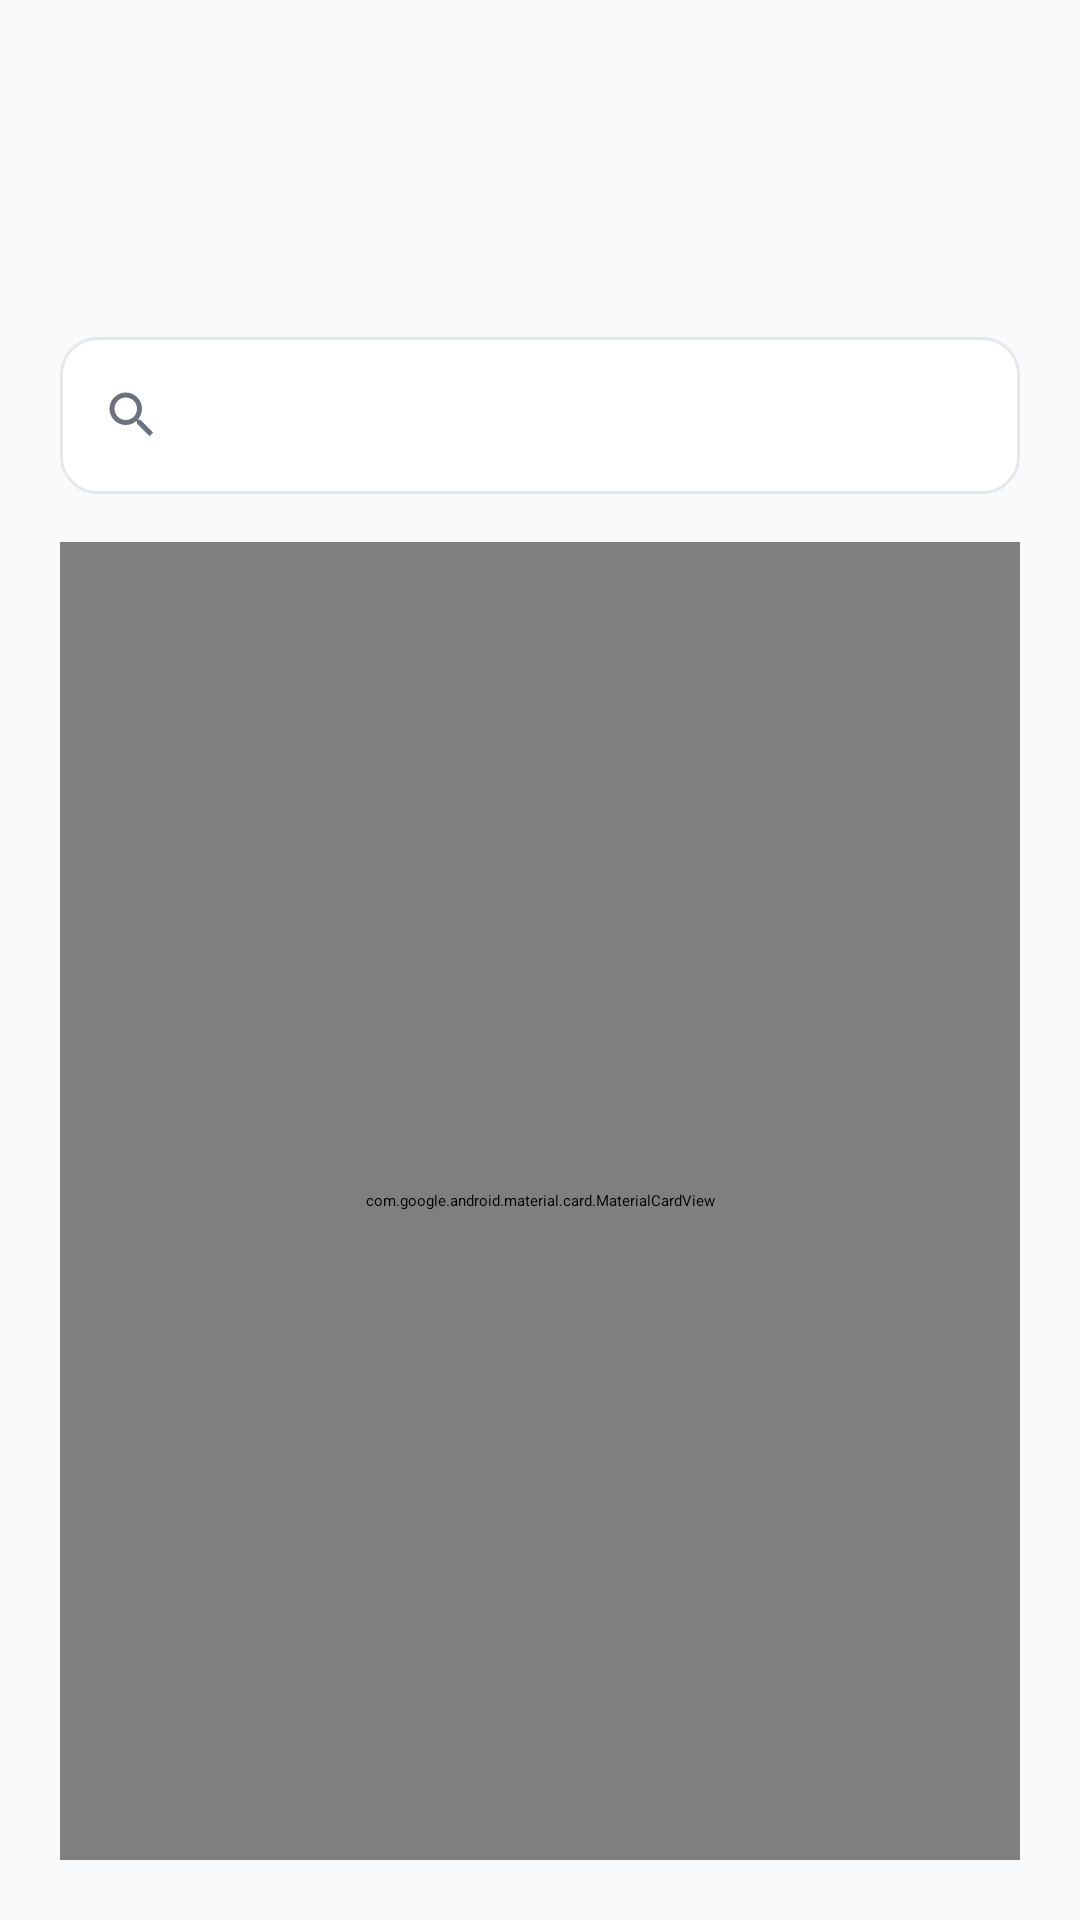

Here is an Android app screen rendered from its layout file. Give the layout XML and the strings, colors and styles it references.
<!-- AndroidManifest.xml: application theme Theme.Pdm2Project -->
<!-- res/layout/activity_appointments.xml -->
<?xml version="1.0" encoding="utf-8"?>
<LinearLayout xmlns:android="http://schemas.android.com/apk/res/android"
    xmlns:app="http://schemas.android.com/apk/res-auto"
    android:layout_width="match_parent"
    android:layout_height="match_parent"
    android:background="@color/background"
    android:orientation="vertical"
    android:padding="20dp">

    <include layout="@layout/include_page_header" />

    <include
        android:id="@+id/searchBar"
        layout="@layout/include_search_bar" />

    <com.google.android.material.card.MaterialCardView
        style="@style/Widget.Pdm2.Card"
        android:layout_width="match_parent"
        android:layout_height="0dp"
        android:layout_weight="1"
        app:contentPadding="0dp">

        <HorizontalScrollView
            android:layout_width="match_parent"
            android:layout_height="match_parent"
            android:fillViewport="true"
            android:scrollbars="horizontal">

            <TableLayout
                android:id="@+id/tableLista"
                android:layout_width="wrap_content"
                android:layout_height="wrap_content"
                android:minWidth="320dp"
                android:shrinkColumns="*"
                android:stretchColumns="*" />
        </HorizontalScrollView>
    </com.google.android.material.card.MaterialCardView>

    <TextView
        android:id="@+id/txtVazio"
        android:layout_width="match_parent"
        android:layout_height="wrap_content"
        android:gravity="center"
        android:padding="24dp"
        android:text="Nenhum registro"
        android:textColor="@color/text_secondary"
        android:visibility="gone" />
</LinearLayout>
<!-- res/layout/include_page_header.xml (included above) -->
<?xml version="1.0" encoding="utf-8"?>
<LinearLayout xmlns:android="http://schemas.android.com/apk/res/android"
    xmlns:app="http://schemas.android.com/apk/res-auto"
    android:layout_width="match_parent"
    android:layout_height="wrap_content"
    android:orientation="vertical"
    android:paddingBottom="16dp">

    <androidx.constraintlayout.widget.ConstraintLayout
        android:layout_width="match_parent"
        android:layout_height="wrap_content"
        android:paddingBottom="16dp">

        <TextView
            android:id="@+id/txtPageTitle"
            style="@style/TextAppearance.Pdm2.Title"
            android:layout_width="0dp"
            android:layout_height="wrap_content"
            android:layout_marginEnd="8dp"
            app:layout_constraintEnd_toStartOf="@id/btnPageAction"
            app:layout_constraintStart_toStartOf="parent"
            app:layout_constraintTop_toTopOf="parent" />

        <TextView
            android:id="@+id/txtPageSubtitle"
            style="@style/TextAppearance.Pdm2.Subtitle"
            android:layout_width="0dp"
            android:layout_height="wrap_content"
            android:layout_marginTop="4dp"
            android:layout_marginEnd="8dp"
            app:layout_constraintEnd_toStartOf="@id/btnPageAction"
            app:layout_constraintStart_toStartOf="parent"
            app:layout_constraintTop_toBottomOf="@id/txtPageTitle" />

        <com.google.android.material.button.MaterialButton
            android:id="@+id/btnPageAction"
            style="@style/Widget.Pdm2.Button.Text"
            android:layout_width="wrap_content"
            android:layout_height="wrap_content"
            android:visibility="gone"
            app:layout_constraintBottom_toBottomOf="@id/txtPageSubtitle"
            app:layout_constraintEnd_toEndOf="parent"
            app:layout_constraintTop_toTopOf="@id/txtPageTitle" />
    </androidx.constraintlayout.widget.ConstraintLayout>
</LinearLayout>
<!-- res/layout/include_search_bar.xml (included above) -->
<?xml version="1.0" encoding="utf-8"?>
<LinearLayout xmlns:android="http://schemas.android.com/apk/res/android"
    android:layout_width="match_parent"
    android:layout_height="wrap_content"
    android:layout_marginBottom="16dp"
    android:background="@drawable/bg_search_bar"
    android:gravity="center_vertical"
    android:orientation="horizontal"
    android:paddingHorizontal="14dp"
    android:paddingVertical="4dp">

    <ImageView
        android:layout_width="20dp"
        android:layout_height="20dp"
        android:contentDescription="@null"
        android:src="@drawable/ic_search_24" />

    <EditText
        android:id="@+id/edtSearch"
        android:layout_width="0dp"
        android:layout_height="wrap_content"
        android:layout_weight="1"
        android:background="@android:color/transparent"
        android:imeOptions="actionSearch"
        android:inputType="text"
        android:padding="12dp"
        android:textColor="@color/text_primary"
        android:textColorHint="@color/text_secondary"
        android:textSize="15sp" />
</LinearLayout>
<!-- resources referenced by this layout -->
<resources>
  <color name="background">#F8FAFC</color>
  <color name="text_primary">#1A1A1A</color>
  <color name="text_secondary">#6B7280</color>
  <!-- drawable bg_search_bar (drawable) -->
  <?xml version="1.0" encoding="utf-8"?>
  <shape xmlns:android="http://schemas.android.com/apk/res/android"
      android:shape="rectangle">
      <solid android:color="@color/white" />
      <stroke
          android:width="1dp"
          android:color="@color/gray_stroke" />
      <corners android:radius="12dp" />
  </shape>
  <!-- drawable ic_search_24 (drawable) -->
  <vector xmlns:android="http://schemas.android.com/apk/res/android"
      android:width="24dp"
      android:height="24dp"
      android:viewportWidth="24"
      android:viewportHeight="24">
      <path
          android:fillColor="#6B7280"
          android:pathData="M15.5,14h-0.79l-0.28,-0.27C15.41,12.59 16,11.11 16,9.5 16,5.91 13.09,3 9.5,3S3,5.91 3,9.5 5.91,16 9.5,16c1.61,0 3.09,-0.59 4.23,-1.57l0.27,0.28v0.79l5,4.99L20.49,19l-4.99,-5zM9.5,14C7.01,14 5,11.99 5,9.5S7.01,5 9.5,5 14,7.01 14,9.5 11.99,14 9.5,14z" />
  </vector>
  <style name="TextAppearance.Pdm2.Subtitle" parent="TextAppearance.Material3.BodyMedium">
          <item name="android:textColor">@color/text_secondary</item>
          <item name="android:textSize">14sp</item>
      </style>
  <style name="TextAppearance.Pdm2.Title" parent="TextAppearance.Material3.TitleLarge">
          <item name="android:fontFamily">@font/playfair_display_bold</item>
          <item name="android:textColor">@color/text_primary</item>
          <item name="android:textSize">28sp</item>
      </style>
  <style name="Widget.Pdm2.Button.Text" parent="Widget.Material3.Button.TextButton">
          <item name="android:textColor">@color/text_primary</item>
          <item name="android:textStyle">bold</item>
          <item name="iconTint">@color/text_primary</item>
      </style>
  <style name="Widget.Pdm2.Card" parent="Widget.Material3.CardView.Elevated">
          <item name="cardCornerRadius">16dp</item>
          <item name="cardElevation">2dp</item>
          <item name="cardBackgroundColor">@color/white</item>
          <item name="strokeColor">@color/card_stroke</item>
          <item name="strokeWidth">0.5dp</item>
      </style>
  <style name="Theme.Pdm2Project" parent="Theme.Material3.Light.NoActionBar">
          <item name="colorPrimary">@color/primary</item>
          <item name="colorOnPrimary">@color/on_primary</item>
          <item name="colorPrimaryContainer">@color/primary_container</item>
          <item name="colorOnPrimaryContainer">@color/on_primary_container</item>
          <item name="colorSurface">@color/white</item>
          <item name="colorOnSurface">@color/text_primary</item>
          <item name="android:colorBackground">@color/background</item>
          <item name="android:statusBarColor">@color/background</item>
          <item name="android:navigationBarColor">@color/white</item>
          <item name="android:windowLightStatusBar">true</item>
          <item name="android:windowLightNavigationBar" tools:targetApi="o_mr1">true</item>
          <item name="materialButtonStyle">@style/Widget.Pdm2.Button</item>
      </style>
  <color name="white">#FFFFFF</color>
  <color name="gray_stroke">#E5E7EB</color>
  <color name="card_stroke">#E5E7EB</color>
  <color name="primary">#1A1A1A</color>
  <color name="on_primary">#FFFFFF</color>
  <color name="primary_container">#EEF2FF</color>
  <color name="on_primary_container">#1A1A1A</color>
  <style name="Widget.Pdm2.Button" parent="Widget.Material3.Button">
          <item name="android:minHeight">48dp</item>
          <item name="cornerRadius">10dp</item>
          <item name="backgroundTint">@color/accent_blue</item>
      </style>
  <color name="accent_blue">#2563EB</color>
</resources>
